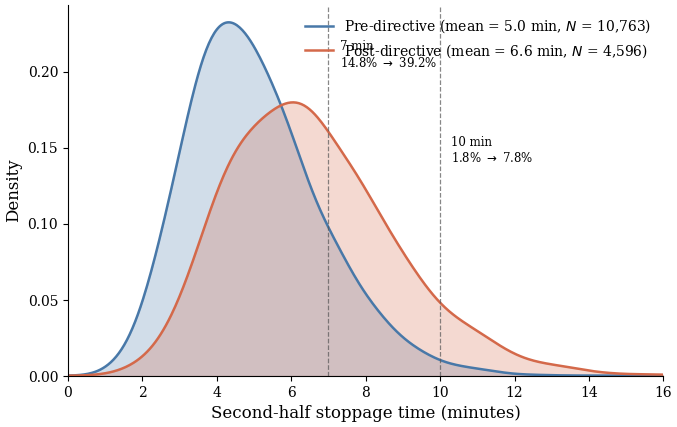

This chart was generated by the following Python code: (Note: this script raises an exception after producing the figure.)
#!/usr/bin/env python3
"""
Generate publication-quality figures for FIFA stoppage-time paper (v3).
Outputs 4 PDF figures to /home/aacar/gt/907/paper/v3/figures/
"""

import matplotlib
matplotlib.use('Agg')
import matplotlib.pyplot as plt
import matplotlib.ticker as mticker
import numpy as np
import json
import csv
import os
from scipy import stats

# ── Global style ──────────────────────────────────────────────────────────
plt.rcParams.update({
    'font.family': 'serif',
    'font.serif': ['Times New Roman', 'DejaVu Serif', 'serif'],
    'font.size': 11,
    'axes.labelsize': 12,
    'axes.titlesize': 12,
    'xtick.labelsize': 10,
    'ytick.labelsize': 10,
    'legend.fontsize': 10,
    'figure.dpi': 300,
    'savefig.dpi': 300,
    'savefig.bbox': 'tight',
    'savefig.pad_inches': 0.05,
    'axes.spines.top': False,
    'axes.spines.right': False,
    'axes.linewidth': 0.8,
    'xtick.major.width': 0.8,
    'ytick.major.width': 0.8,
    'lines.linewidth': 1.5,
    'patch.linewidth': 0.5,
    'axes.grid': False,
})

OUTDIR = '/home/aacar/gt/907/paper/v3/figures'

# Colors: restrained two-color palette
C_PRE = '#4878A8'   # Steel blue
C_POST = '#D4694A'  # Coral / burnt orange


# ══════════════════════════════════════════════════════════════════════════
# Figure 1: Pre vs Post Stoppage-Time Distributions
# ══════════════════════════════════════════════════════════════════════════
def fig_distributions():
    """Simulate and plot pre/post stoppage-time density curves."""
    # Parameters from data
    pre_mean, pre_sd, pre_n = 4.99, 1.786, 10763
    post_mean, post_sd, post_n = 6.558, 2.243, 4596

    # Generate synthetic samples from gamma distributions
    # (Gamma better matches right-skewed, non-negative stoppage time)
    # Match mean and variance: shape = (mean/sd)^2, scale = sd^2/mean
    np.random.seed(42)
    pre_shape = (pre_mean / pre_sd) ** 2
    pre_scale = pre_sd ** 2 / pre_mean
    post_shape = (post_mean / post_sd) ** 2
    post_scale = post_sd ** 2 / post_mean

    pre_data = np.random.gamma(pre_shape, pre_scale, pre_n)
    post_data = np.random.gamma(post_shape, post_scale, post_n)

    # Clip to reasonable range
    pre_data = np.clip(pre_data, 0, 20)
    post_data = np.clip(post_data, 0, 20)

    # KDE
    x = np.linspace(0, 18, 500)
    pre_kde = stats.gaussian_kde(pre_data, bw_method=0.25)
    post_kde = stats.gaussian_kde(post_data, bw_method=0.25)

    fig, ax = plt.subplots(figsize=(7, 4.5))

    ax.fill_between(x, pre_kde(x), alpha=0.25, color=C_PRE)
    ax.plot(x, pre_kde(x), color=C_PRE, lw=1.8,
            label=f'Pre-directive (mean = {pre_mean:.1f} min, $N$ = {pre_n:,})')

    ax.fill_between(x, post_kde(x), alpha=0.25, color=C_POST)
    ax.plot(x, post_kde(x), color=C_POST, lw=1.8,
            label=f'Post-directive (mean = {post_mean:.1f} min, $N$ = {post_n:,})')

    # Threshold markers
    for thresh, y_offset in [(7, 0.02), (10, 0.01)]:
        ax.axvline(thresh, color='#555555', ls='--', lw=0.9, alpha=0.7)

    # Annotate thresholds
    ymax = max(pre_kde(x).max(), post_kde(x).max())
    ax.annotate('7 min\n14.8% $\\rightarrow$ 39.2%',
                xy=(7, ymax * 0.92), fontsize=8.5,
                ha='left', va='top',
                xytext=(7.3, ymax * 0.95))
    ax.annotate('10 min\n1.8% $\\rightarrow$ 7.8%',
                xy=(10, ymax * 0.65), fontsize=8.5,
                ha='left', va='top',
                xytext=(10.3, ymax * 0.68))

    ax.set_xlabel('Second-half stoppage time (minutes)')
    ax.set_ylabel('Density')
    ax.set_xlim(0, 16)
    ax.set_ylim(0, None)
    ax.legend(frameon=False, loc='upper right')

    fig.tight_layout()
    fig.savefig(os.path.join(OUTDIR, 'fig_distributions.pdf'))
    plt.close(fig)
    print('  [OK] fig_distributions.pdf')


# ══════════════════════════════════════════════════════════════════════════
# Figure 2: League-by-League Enforcement Gradient (Cohen's d)
# ══════════════════════════════════════════════════════════════════════════
def fig_time_series():
    """Horizontal dot-plot of Cohen's d by league."""
    # Data from tab_enforcement_intensity.csv (excluding SP2 which has no data)
    leagues = []
    csv_path = '/home/aacar/gt/907/paper/v2/tables/tab_enforcement_intensity.csv'
    with open(csv_path) as f:
        reader = csv.DictReader(f)
        for row in reader:
            if row["Cohen's d"].strip() == '':
                continue
            leagues.append({
                'code': row['league_code'],
                'name': row['League'],
                'd': float(row["Cohen's d"]),
                'intensity': row['Intensity'],
            })

    # Sort by Cohen's d descending
    leagues.sort(key=lambda x: x['d'])

    names = [l['name'] for l in leagues]
    ds = [l['d'] for l in leagues]
    intensities = [l['intensity'] for l in leagues]

    # Big Five treated leagues
    big5_codes = {'E0', 'D1', 'F1', 'SP1', 'I1'}
    is_big5 = [l['code'] in big5_codes for l in leagues]

    fig, ax = plt.subplots(figsize=(7, 4.5))

    y_pos = np.arange(len(leagues))

    for i, (name, d, big5) in enumerate(zip(names, ds, is_big5)):
        color = C_POST if big5 else C_PRE
        marker = 'D' if big5 else 'o'
        ax.plot(d, i, marker=marker, color=color, markersize=8,
                markeredgecolor='white', markeredgewidth=0.5, zorder=3)
        # Horizontal line from 0 to dot
        ax.hlines(i, 0, d, color=color, lw=1.2, alpha=0.5, zorder=2)

    ax.axvline(0, color='#888888', lw=0.8, ls='-', zorder=1)

    ax.set_yticks(y_pos)
    ax.set_yticklabels(names, fontsize=9.5)
    ax.set_xlabel("Cohen's $d$ (pre- vs. post-directive)")
    ax.set_xlim(-0.2, 1.25)

    # Legend
    from matplotlib.lines import Line2D
    legend_elements = [
        Line2D([0], [0], marker='D', color='w', markerfacecolor=C_POST,
               markersize=8, label='Big Five (treated)'),
        Line2D([0], [0], marker='o', color='w', markerfacecolor=C_PRE,
               markersize=8, label='Other leagues'),
    ]
    ax.legend(handles=legend_elements, frameon=False, loc='lower right',
              fontsize=9.5)

    fig.tight_layout()
    fig.savefig(os.path.join(OUTDIR, 'fig_time_series.pdf'))
    plt.close(fig)
    print('  [OK] fig_time_series.pdf')


# ══════════════════════════════════════════════════════════════════════════
# Figure 3: Game-Changing Goals (Pre vs Post grouped bars)
# ══════════════════════════════════════════════════════════════════════════
def fig_result_changes():
    """Grouped bar chart of game-changing goal rates."""
    categories = [
        ('Result changed\nin stoppage', 0.07280, 0.10329),
        ('Late\nequalizer', 0.05285, 0.06484),
        ('Late\nwinner', 0.07518, 0.08777),
        ('Game-changing\n85+ min', 0.17910, 0.21445),
    ]

    labels = [c[0] for c in categories]
    pre_vals = [c[1] * 100 for c in categories]
    post_vals = [c[2] * 100 for c in categories]

    x = np.arange(len(categories))
    width = 0.32

    fig, ax = plt.subplots(figsize=(7, 4.5))

    bars_pre = ax.bar(x - width / 2, pre_vals, width, color=C_PRE,
                      label='Pre-directive', edgecolor='white', linewidth=0.5)
    bars_post = ax.bar(x + width / 2, post_vals, width, color=C_POST,
                       label='Post-directive', edgecolor='white', linewidth=0.5)

    # Value labels on bars
    for bar in bars_pre:
        h = bar.get_height()
        ax.text(bar.get_x() + bar.get_width() / 2, h + 0.3,
                f'{h:.1f}%', ha='center', va='bottom', fontsize=8.5, color='#333333')
    for bar in bars_post:
        h = bar.get_height()
        ax.text(bar.get_x() + bar.get_width() / 2, h + 0.3,
                f'{h:.1f}%', ha='center', va='bottom', fontsize=8.5, color='#333333')

    ax.set_xticks(x)
    ax.set_xticklabels(labels, fontsize=10)
    ax.set_ylabel('Share of matches (%)')
    ax.set_ylim(0, max(post_vals) * 1.2)
    ax.legend(frameon=False, loc='upper left')

    fig.tight_layout()
    fig.savefig(os.path.join(OUTDIR, 'fig_result_changes.pdf'))
    plt.close(fig)
    print('  [OK] fig_result_changes.pdf')


# ══════════════════════════════════════════════════════════════════════════
# Figure 4: Per-Minute Goal Rates by Time Bin
# ══════════════════════════════════════════════════════════════════════════
def fig_goal_timing():
    """Paired bar chart of per-minute scoring rates by time bin."""
    # Data from results_v3_onpitch.json
    bins_data = [
        ('1--15',    0.02707, 0.02694,  -0.49),
        ('16--30',   0.02881, 0.02832,  -1.70),
        ('31--45',   0.02761, 0.02691,  -2.52),
        ('45+',      0.06780, 0.07751, +14.32),
        ('46--60',   0.02536, 0.02615,  +3.13),
        ('61--75',   0.03303, 0.03287,  -0.48),
        ('76--84',   0.03414, 0.03121,  -8.56),
        ('85--89',   0.03286, 0.03196,  -2.73),
        ('90+',      0.03367, 0.04562, +35.52),
    ]

    labels = [b[0] for b in bins_data]
    pre_rates = [b[1] for b in bins_data]
    post_rates = [b[2] for b in bins_data]
    pct_changes = [b[3] for b in bins_data]

    x = np.arange(len(bins_data))
    width = 0.35

    fig, ax = plt.subplots(figsize=(8, 4.5))

    bars_pre = ax.bar(x - width / 2, pre_rates, width, color=C_PRE,
                      label='Pre-directive', edgecolor='white', linewidth=0.5)
    bars_post = ax.bar(x + width / 2, post_rates, width, color=C_POST,
                       label='Post-directive', edgecolor='white', linewidth=0.5)

    # Annotate key changes: 76-84 decline and 90+ surge
    # 76-84 is index 6, 90+ is index 8
    for idx, pct in [(6, pct_changes[6]), (8, pct_changes[8])]:
        bar = bars_post[idx]
        h = bar.get_height()
        sign = '+' if pct > 0 else ''
        fontweight = 'bold'
        ax.annotate(f'{sign}{pct:.1f}%',
                    xy=(bar.get_x() + bar.get_width() / 2, h),
                    xytext=(0, 8), textcoords='offset points',
                    ha='center', va='bottom', fontsize=8.5, fontweight=fontweight,
                    color='#333333',
                    arrowprops=dict(arrowstyle='-', color='#999999', lw=0.6))

    ax.set_xticks(x)
    ax.set_xticklabels(labels, fontsize=9.5)
    ax.set_xlabel('Match minute')
    ax.set_ylabel('Goals per minute per match')
    ax.legend(frameon=False, loc='upper left')

    # Format y-axis
    ax.yaxis.set_major_formatter(mticker.FormatStrFormatter('%.3f'))

    fig.tight_layout()
    fig.savefig(os.path.join(OUTDIR, 'fig_goal_timing.pdf'))
    plt.close(fig)
    print('  [OK] fig_goal_timing.pdf')


# ══════════════════════════════════════════════════════════════════════════
# Run all
# ══════════════════════════════════════════════════════════════════════════
if __name__ == '__main__':
    print('Generating figures...')
    fig_distributions()
    fig_time_series()
    fig_result_changes()
    fig_goal_timing()
    print('Done. All figures saved to', OUTDIR)
